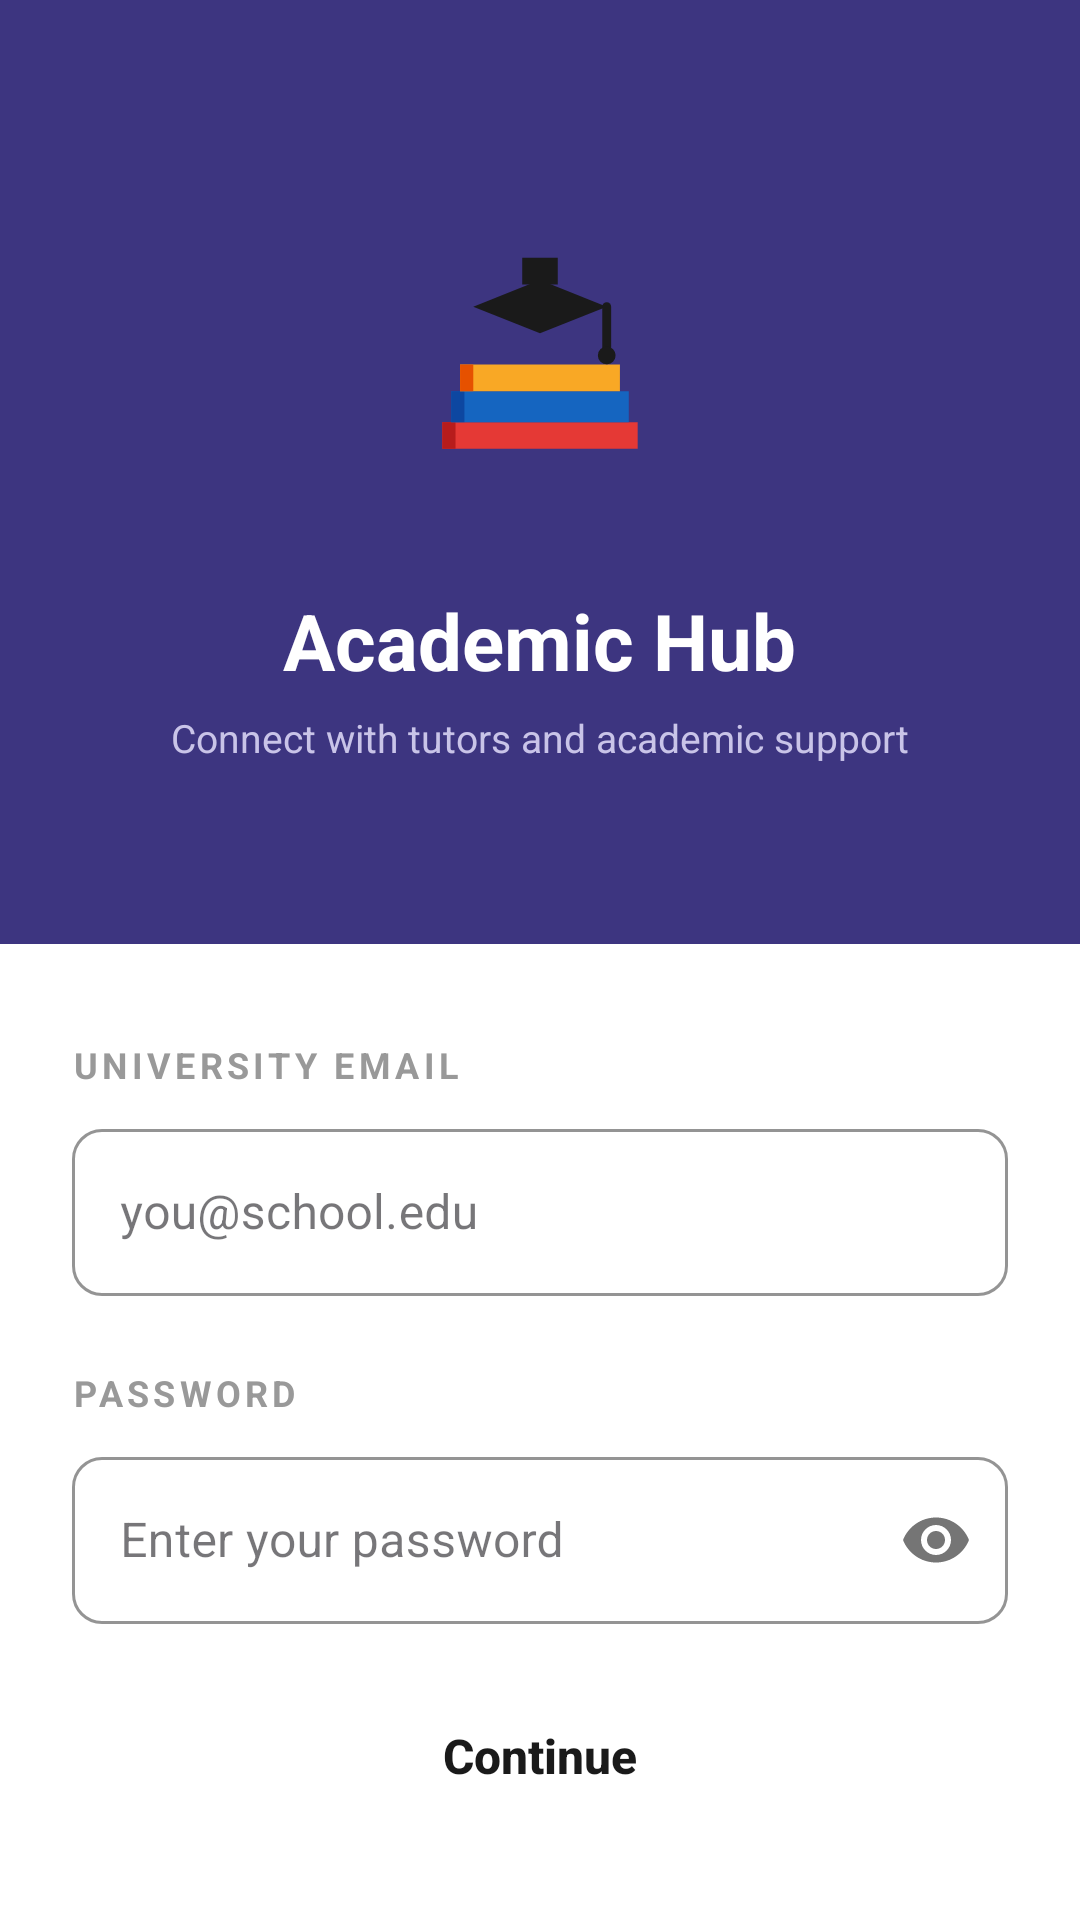

The Android layout XML behind this screen, and the referenced resources:
<!-- AndroidManifest.xml: application theme Theme.AcademicHub -->
<!-- res/layout/activity_login.xml -->
<?xml version="1.0" encoding="utf-8"?>
<LinearLayout xmlns:android="http://schemas.android.com/apk/res/android"
    xmlns:app="http://schemas.android.com/apk/res-auto"
    android:layout_width="match_parent"
    android:layout_height="match_parent"
    android:background="@color/background"
    android:orientation="vertical">

    <LinearLayout
        android:layout_width="match_parent"
        android:layout_height="match_parent"
        android:orientation="vertical">

        
        <LinearLayout
            android:layout_width="match_parent"
            android:layout_height="wrap_content"
            android:orientation="vertical"
            android:background="@color/indigo_primary"
            android:gravity="center_horizontal"
            android:paddingTop="80dp"
            android:paddingBottom="60dp"
            android:paddingStart="24dp"
            android:paddingEnd="24dp">

            <ImageView
                android:id="@+id/logoImage"
                android:layout_width="80dp"
                android:layout_height="80dp"
                android:src="@drawable/ic_logo_login"
                android:layout_marginBottom="16dp" />

            <TextView
                android:layout_width="wrap_content"
                android:layout_height="wrap_content"
                android:layout_marginTop="20dp"
                android:text="Academic Hub"
                android:textSize="26sp"
                android:textStyle="bold"
                android:textColor="@color/white" />

            <TextView
                android:layout_width="wrap_content"
                android:layout_height="wrap_content"
                android:layout_marginTop="6dp"
                android:text="Connect with tutors and academic support"
                android:textSize="13sp"
                android:textColor="#C9C4E8" />

        </LinearLayout>

        
        <LinearLayout
            android:layout_width="match_parent"
            android:layout_height="wrap_content"
            android:orientation="vertical"
            android:background="@color/background"
            android:paddingStart="24dp"
            android:paddingEnd="24dp"
            android:paddingTop="32dp"
            android:paddingBottom="32dp">

            
            <TextView
                android:layout_width="wrap_content"
                android:layout_height="wrap_content"
                android:text="UNIVERSITY EMAIL"
                android:textSize="12sp"
                android:textStyle="bold"
                android:textColor="@color/text_secondary"
                android:letterSpacing="0.12"
                android:layout_marginBottom="8dp" />

            <com.google.android.material.textfield.TextInputLayout
                android:layout_width="match_parent"
                android:layout_height="wrap_content"
                android:hint="you@school.edu"
                style="@style/Widget.MaterialComponents.TextInputLayout.OutlinedBox"
                app:boxStrokeColor="@color/indigo_primary"
                app:boxCornerRadiusTopStart="10dp"
                app:boxCornerRadiusTopEnd="10dp"
                app:boxCornerRadiusBottomStart="10dp"
                app:boxCornerRadiusBottomEnd="10dp"
                android:layout_marginBottom="24dp">

                <com.google.android.material.textfield.TextInputEditText
                    android:id="@+id/emailInput"
                    android:layout_width="match_parent"
                    android:layout_height="wrap_content"
                    android:inputType="textEmailAddress"
                    android:textColor="@color/text_primary" />

            </com.google.android.material.textfield.TextInputLayout>

            
            <TextView
                android:layout_width="wrap_content"
                android:layout_height="wrap_content"
                android:text="PASSWORD"
                android:textSize="12sp"
                android:textStyle="bold"
                android:textColor="@color/text_secondary"
                android:letterSpacing="0.12"
                android:layout_marginBottom="8dp" />

            <com.google.android.material.textfield.TextInputLayout
                android:layout_width="match_parent"
                android:layout_height="wrap_content"
                android:hint="Enter your password"
                style="@style/Widget.MaterialComponents.TextInputLayout.OutlinedBox"
                app:boxStrokeColor="@color/indigo_primary"
                app:boxCornerRadiusTopStart="10dp"
                app:boxCornerRadiusTopEnd="10dp"
                app:boxCornerRadiusBottomStart="10dp"
                app:boxCornerRadiusBottomEnd="10dp"
                app:passwordToggleEnabled="true"
                android:layout_marginBottom="16dp">

                <com.google.android.material.textfield.TextInputEditText
                    android:id="@+id/passwordInput"
                    android:layout_width="match_parent"
                    android:layout_height="wrap_content"
                    android:background="@drawable/bg_form_field"
                    android:inputType="textPassword"
                    android:textColor="@color/text_primary" />

            </com.google.android.material.textfield.TextInputLayout>

            
            <TextView
                android:id="@+id/errorText"
                android:layout_width="match_parent"
                android:layout_height="wrap_content"
                android:textColor="@color/red_error"
                android:textSize="14sp"
                android:layout_marginBottom="16dp"
                android:gravity="center"
                android:visibility="gone" />

            
            <Button
                android:id="@+id/loginButton"
                android:layout_width="match_parent"
                android:layout_height="56dp"
                android:text="Continue"
                android:textSize="16sp"
                android:textStyle="bold"
                android:textAllCaps="false"
                android:textColor="#1A1A1A"
                android:backgroundTint="@null"
                android:background="@drawable/bg_yellow_button"
                android:stateListAnimator="@null"
                style="@style/Widget.AppCompat.Button" />

            
            <TextView
                android:id="@+id/signUpText"
                android:layout_width="match_parent"
                android:layout_height="wrap_content"
                android:text="Don't have an account? Sign Up"
                android:textSize="14sp"
                android:textColor="@color/indigo_primary"
                android:gravity="center"
                android:layout_marginTop="20dp"
                android:padding="8dp" />

            
            <TextView
                android:id="@+id/demoCredentialsText"
                android:layout_width="match_parent"
                android:layout_height="wrap_content"
                android:text="Demo: student@university.edu / student123"
                android:textSize="10sp"
                android:textColor="@color/text_secondary"
                android:gravity="center"
                android:layout_marginTop="8dp" />

        </LinearLayout>

    </LinearLayout>

</LinearLayout>
<!-- resources referenced by this layout -->
<resources>
  <color name="background">#FFFFFF</color>
  <color name="indigo_primary">#3D3580</color>
  <color name="red_error">#D93B3B</color>
  <color name="text_primary">#1A1A1A</color>
  <color name="text_secondary">#999999</color>
  <color name="white">#FFFFFFFF</color>
  <!-- drawable ic_logo_login (drawable) -->
  <?xml version="1.0" encoding="utf-8"?>
  <vector xmlns:android="http://schemas.android.com/apk/res/android"
      android:width="100dp"
      android:height="100dp"
      android:viewportWidth="100"
      android:viewportHeight="100">
  
      
      <path
          android:fillColor="#E53935"
          android:pathData="M9.3,75.9 L90.7,75.9 L90.7,87 L9.3,87 Z" />
      <path
          android:fillColor="#B71C1C"
          android:pathData="M9.3,75.9 L9.3,87 L14.8,87 L14.8,75.9 Z" />
  
      
      <path
          android:fillColor="#1565C0"
          android:pathData="M13,63 L87,63 L87,75.9 L13,75.9 Z" />
      <path
          android:fillColor="#0D47A1"
          android:pathData="M13,63 L13,75.9 L18.5,75.9 L18.5,63 Z" />
  
      
      <path
          android:fillColor="#F9A825"
          android:pathData="M16.7,51.9 L83.3,51.9 L83.3,63 L16.7,63 Z" />
      <path
          android:fillColor="#E65100"
          android:pathData="M16.7,51.9 L16.7,63 L22.2,63 L22.2,51.9 Z" />
  
      
      <path
          android:fillColor="#1A1A1A"
          android:pathData="M50,16.7 L77.8,27.8 L50,38.9 L22.2,27.8 Z" />
  
      
      <path
          android:fillColor="#1A1A1A"
          android:pathData="M42.6,7.4 L57.4,7.4 L57.4,18.5 L42.6,18.5 Z" />
  
      
      <path
          android:fillColor="#00000000"
          android:strokeColor="#1A1A1A"
          android:strokeWidth="3.7"
          android:strokeLineCap="round"
          android:pathData="M77.8,27.8 L77.8,46.3" />
  
      
      <path
          android:fillColor="#1A1A1A"
          android:pathData="M74.1,48.1 A3.7,3.7,0,1,0,81.5,48.1 A3.7,3.7,0,1,0,74.1,48.1 Z" />
  
  </vector>
  <style name="Theme.AcademicHub" parent="Base.Theme.AcademicHub" />
  <style name="Base.Theme.AcademicHub" parent="Theme.Material3.Light.NoActionBar">
          <item name="colorPrimary">@color/indigo_primary</item>
          <item name="colorPrimaryDark">@color/indigo_dark</item>
          <item name="colorAccent">@color/yellow_accent</item>
          <item name="android:windowBackground">@color/background</item>
          <item name="android:statusBarColor">@color/indigo_dark</item>
      </style>
  <color name="indigo_dark">#2E2865</color>
  <color name="yellow_accent">#F5C842</color>
</resources>
